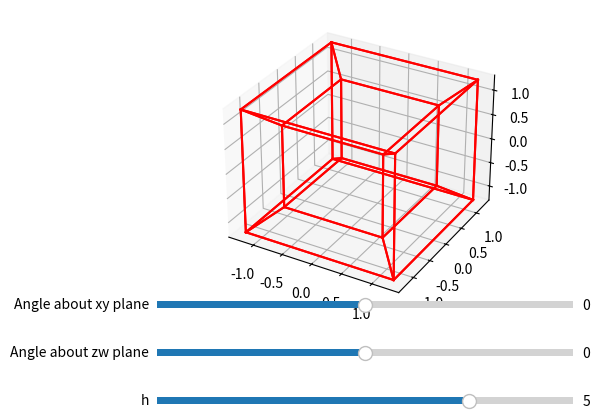

The script that saved this image:
import matplotlib.pyplot as plt
from matplotlib.widgets import Slider
import itertools as iter
import numpy as np
from math import sin, cos

fig = plt.subplot(111, projection='3d')
plt.subplots_adjust(bottom=0.25)

def rotate(point, a, b): # Applies 4D rotation matrix
    x, y, z, w = point
    c1, s1, c2, s2 = cos(a), sin(a), cos(b), sin(b)
    return (c1*x - s1*y, s1*x + c1*y, c2*z - s2*w, s2*z + c2*w)

def update(h, a, b):
    fig.clear()
    points = iter.product([-1, 1], repeat=4)
    for p in points:
        x, y, z, w = p  
        rx, ry, rz, rw = rotate(p, a, b)
        dest = [rotate((-x, y, z, w), a, b), rotate((x, -y, z, w), a, b), 
                rotate((x, y, -z, w), a, b), rotate((x, y, z, -w), a, b)]
        sf = np.divide(h, h-rw)  
        # Connecting vertex to the 4 neighbouring vertices
        for d in dest:
            dx, dy, dz, dw = d
            dsf = np.divide(h, h-dw)
            fig.plot([sf*rx, dsf*dx], [sf*ry, dsf*dy], [sf*rz, dsf*dz], c="red")

h_slider = Slider(
    ax=plt.axes([0.2, 0.05, 0.65, 0.03]),
    label="h",
    valmin=-10,
    valmax=10,
    valinit=5,
    valstep=0.1,
)
h_slider.on_changed(lambda x : update(x, a_slider.val, b_slider.val))

a_slider = Slider(
    ax=plt.axes([0.2, 0.15, 0.65, 0.03]),
    label="Angle about zw plane",
    valmin=-5,
    valmax=5,
    valinit=0,
    valstep=0.1,
)
a_slider.on_changed(lambda x : update(h_slider.val, x, b_slider.val))

b_slider = Slider(
    ax=plt.axes([0.2, 0.25, 0.65, 0.03]),
    label="Angle about xy plane",
    valmin=-5,
    valmax=5,
    valinit=0,
    valstep=0.1,
)
b_slider.on_changed(lambda x : update(h_slider.val, a_slider.val, x))

update(5, 0, 0)
plt.show()





